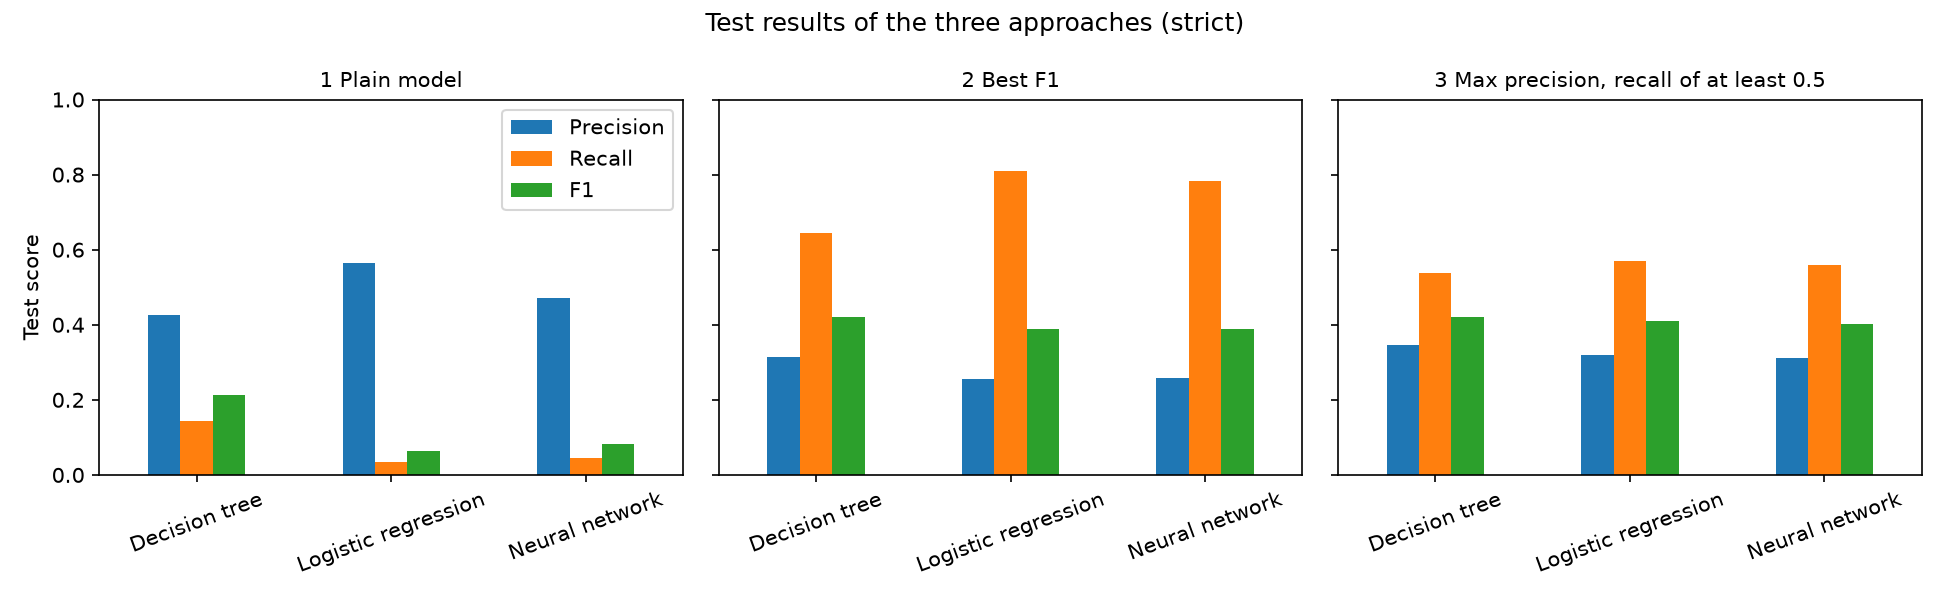

The data file committed next to this chart (first rows):
Approach, Selected model, Accuracy, Precision, Recall, F1, TN, FP, FN, TP
Decision tree, 1 Plain model, 0.8386, 0.4252, 0.1425, 0.2134, 2014, 73, 325, 54
Logistic regression, 1 Plain model, 0.8475, 0.5652, 0.0343, 0.06468, 2077, 10, 366, 13
Neural network, 1 Plain model, 0.8455, 0.4722, 0.04485, 0.08193, 2068, 19, 362, 17
Decision tree, 2 Best F1, 0.7283, 0.3132, 0.6438, 0.4214, 1552, 535, 135, 244
Logistic regression, 2 Best F1, 0.6091, 0.256, 0.81, 0.3891, 1195, 892, 72, 307
Neural network, 2 Best F1, 0.6225, 0.2592, 0.7836, 0.3895, 1238, 849, 82, 297
Decision tree, 3 Max precision, recall of at least 0.5, 0.7725, 0.3458, 0.5383, 0.4211, 1701, 386, 175, 204
Logistic regression, 3 Max precision, recall of at least 0.5, 0.7474, 0.3195, 0.5699, 0.4095, 1627, 460, 163, 216
Neural network, 3 Max precision, recall of at least 0.5, 0.7429, 0.3122, 0.5594, 0.4008, 1620, 467, 167, 212
